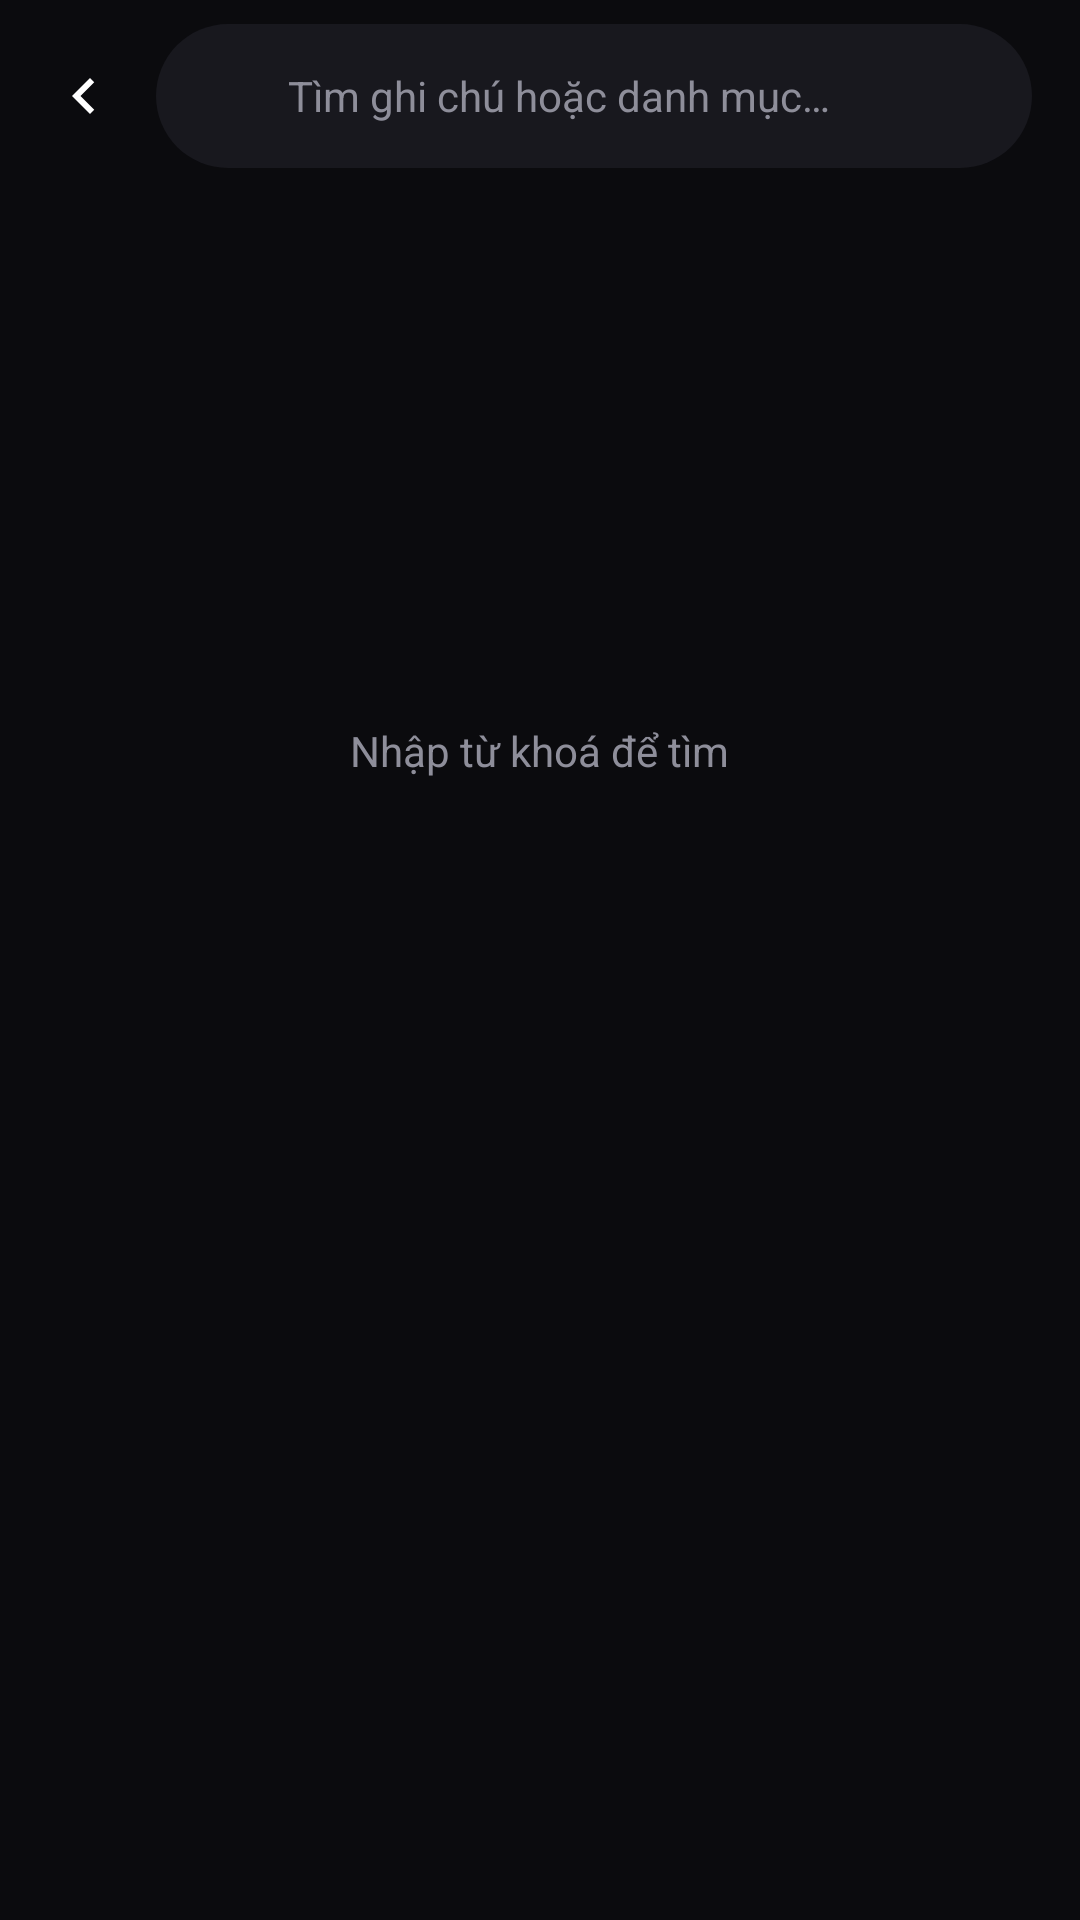

Layout XML and referenced resources for this Android screen:
<!-- AndroidManifest.xml: application theme Theme.Comgroupcapmoney -->
<!-- res/layout/activity_search.xml -->
<?xml version="1.0" encoding="utf-8"?>
<androidx.constraintlayout.widget.ConstraintLayout xmlns:android="http://schemas.android.com/apk/res/android"
    xmlns:app="http://schemas.android.com/apk/res-auto"
    android:layout_width="match_parent"
    android:layout_height="match_parent"
    android:background="@color/bg_main">

    
    <LinearLayout
        android:id="@+id/search_top_bar"
        android:layout_width="match_parent"
        android:layout_height="64dp"
        android:gravity="center_vertical"
        android:orientation="horizontal"
        android:paddingStart="4dp"
        android:paddingEnd="@dimen/spacing_medium"
        app:layout_constraintTop_toTopOf="parent">

        <ImageButton
            android:id="@+id/search_btn_back"
            android:layout_width="48dp"
            android:layout_height="48dp"
            android:background="?attr/selectableItemBackgroundBorderless"
            android:contentDescription="@string/search_cd_back"
            android:src="@drawable/ic_chevron_left_24" />

        <LinearLayout
            android:layout_width="0dp"
            android:layout_height="48dp"
            android:layout_weight="1"
            android:background="@drawable/bg_search_input"
            android:gravity="center_vertical"
            android:orientation="horizontal"
            android:paddingStart="@dimen/spacing_medium"
            android:paddingEnd="4dp">

            <ImageView
                android:layout_width="20dp"
                android:layout_height="20dp"
                android:importantForAccessibility="no"
                android:src="@drawable/ic_search_24"
                app:tint="@color/text_secondary" />

            <EditText
                android:id="@+id/search_et_query"
                android:layout_width="0dp"
                android:layout_height="match_parent"
                android:layout_marginStart="@dimen/spacing_small"
                android:layout_weight="1"
                android:background="@null"
                android:hint="@string/search_hint"
                android:imeOptions="actionSearch"
                android:inputType="text"
                android:maxLength="50"
                android:maxLines="1"
                android:textColor="@color/text_primary"
                android:textColorHint="@color/text_secondary"
                android:textSize="@dimen/text_size_body" />

            <ImageButton
                android:id="@+id/search_btn_clear"
                android:layout_width="40dp"
                android:layout_height="40dp"
                android:background="?attr/selectableItemBackgroundBorderless"
                android:contentDescription="@string/search_cd_clear"
                android:padding="10dp"
                android:scaleType="fitCenter"
                android:src="@drawable/ic_close_24"
                android:visibility="gone" />
        </LinearLayout>
    </LinearLayout>

    <com.google.android.material.progressindicator.LinearProgressIndicator
        android:id="@+id/search_progress"
        android:layout_width="match_parent"
        android:layout_height="wrap_content"
        android:indeterminate="true"
        android:visibility="gone"
        app:layout_constraintTop_toBottomOf="@id/search_top_bar" />

    <androidx.recyclerview.widget.RecyclerView
        android:id="@+id/search_rv_results"
        android:layout_width="match_parent"
        android:layout_height="0dp"
        android:clipToPadding="false"
        android:paddingStart="@dimen/spacing_medium"
        android:paddingEnd="@dimen/spacing_medium"
        android:paddingBottom="@dimen/spacing_large"
        android:visibility="gone"
        app:layout_constraintBottom_toTopOf="@id/search_progress_more"
        app:layout_constraintTop_toBottomOf="@id/search_progress" />

    <com.google.android.material.progressindicator.CircularProgressIndicator
        android:id="@+id/search_progress_more"
        android:layout_width="wrap_content"
        android:layout_height="wrap_content"
        android:layout_marginBottom="@dimen/spacing_small"
        android:indeterminate="true"
        android:visibility="gone"
        app:indicatorSize="24dp"
        app:layout_constraintBottom_toBottomOf="parent"
        app:layout_constraintEnd_toEndOf="parent"
        app:layout_constraintStart_toStartOf="parent" />

    
    <LinearLayout
        android:layout_width="match_parent"
        android:layout_height="wrap_content"
        android:gravity="center"
        android:orientation="vertical"
        android:padding="@dimen/spacing_large"
        app:layout_constraintBottom_toBottomOf="parent"
        app:layout_constraintTop_toBottomOf="@id/search_top_bar"
        app:layout_constraintVertical_bias="0.3">

        <TextView
            android:id="@+id/search_tv_state"
            android:layout_width="wrap_content"
            android:layout_height="wrap_content"
            android:gravity="center"
            android:text="@string/search_idle"
            android:textColor="@color/text_secondary"
            android:textSize="@dimen/text_size_body" />

        <com.google.android.material.button.MaterialButton
            android:id="@+id/search_btn_retry"
            style="@style/Widget.Material3.Button.OutlinedButton"
            android:layout_width="wrap_content"
            android:layout_height="wrap_content"
            android:layout_marginTop="@dimen/spacing_medium"
            android:text="@string/capture_retry"
            android:textColor="@color/text_primary"
            android:visibility="gone"
            app:cornerRadius="@dimen/corner_radius_pill"
            app:strokeColor="@color/text_secondary" />
    </LinearLayout>
</androidx.constraintlayout.widget.ConstraintLayout>
<!-- resources referenced by this layout -->
<resources>
  <color name="bg_main">#0B0B0E</color>
  <color name="text_primary">#FFFFFF</color>
  <color name="text_secondary">#8E8E9A</color>
  <dimen name="corner_radius_pill">999dp</dimen>
  <dimen name="spacing_large">24dp</dimen>
  <dimen name="spacing_medium">16dp</dimen>
  <dimen name="spacing_small">8dp</dimen>
  <dimen name="text_size_body">14sp</dimen>
  <!-- drawable bg_search_input (drawable) -->
  <?xml version="1.0" encoding="utf-8"?>
  <shape xmlns:android="http://schemas.android.com/apk/res/android"
      android:shape="rectangle">
      <solid android:color="@color/bg_card" />
      <corners android:radius="@dimen/corner_radius_pill" />
  </shape>
  <!-- drawable ic_chevron_left_24 (drawable) -->
  <vector xmlns:android="http://schemas.android.com/apk/res/android"
      android:width="24dp"
      android:height="24dp"
      android:viewportWidth="24"
      android:viewportHeight="24"
      android:tint="@color/text_primary">
      <path
          android:fillColor="@android:color/white"
          android:pathData="M15.41,7.41L14,6l-6,6 6,6 1.41,-1.41L10.83,12z"/>
  </vector>
  <string name="capture_retry">Thử lại</string>
  <string name="search_cd_back">Quay lại</string>
  <string name="search_cd_clear">Xoá từ khoá</string>
  <string name="search_hint">Tìm ghi chú hoặc danh mục…</string>
  <string name="search_idle">Nhập từ khoá để tìm</string>
  <style name="Theme.Comgroupcapmoney" parent="Base.Theme.Comgroupcapmoney" />
  <color name="bg_card">#18181E</color>
  <style name="Base.Theme.Comgroupcapmoney" parent="Theme.Material3.DayNight.NoActionBar">
          
          <item name="colorPrimary">@color/color_accent</item>
          <item name="colorOnPrimary">@color/white</item>
          <item name="android:windowBackground">@color/bg_main</item>
          <item name="android:statusBarColor">@color/bg_main</item>
          <item name="android:navigationBarColor">@color/bg_main</item>
      </style>
  <color name="color_accent">#70A5EB</color>
  <color name="white">#FFFFFFFF</color>
</resources>
